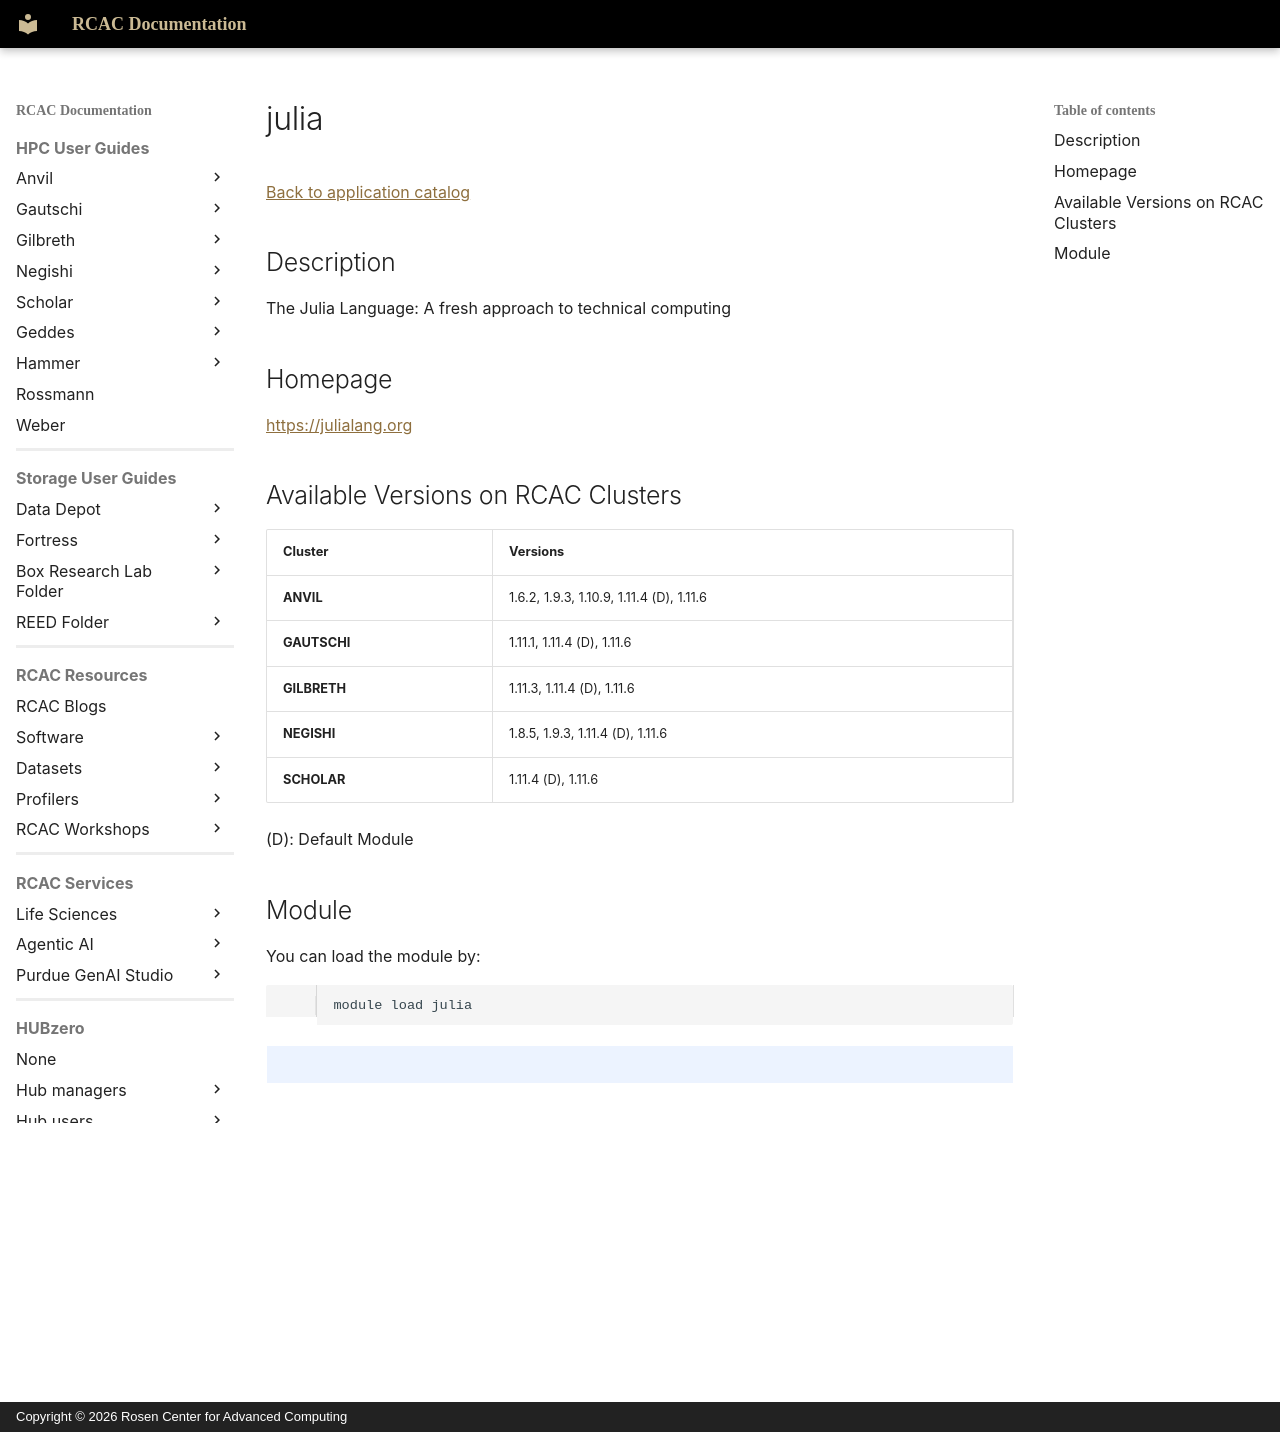

repository: PurdueRCAC/RCAC-Docs · page: software/apps_md/julia/index.html · generator: mkdocs · copyright: Copyright © 2026 Rosen Center for Advanced Computing

# julia

[Back to application catalog](../app_catalog.md)

## Description

The Julia Language: A fresh approach to technical computing

## Homepage

[https://julialang.org](https://julialang.org)

## Available Versions on RCAC Clusters

|Cluster|Versions|
|---|---|
**ANVIL**|1.6.2, 1.9.3, 1.10.9, 1.11.4 (D), 1.11.6
**GAUTSCHI**|1.11.1, 1.11.4 (D), 1.11.6
**GILBRETH**|1.11.3, 1.11.4 (D), 1.11.6
**NEGISHI**|1.8.5, 1.9.3, 1.11.4 (D), 1.11.6
**SCHOLAR**|1.11.4 (D), 1.11.6

(D): Default Module

## Module

You can load the module by:

```bash
module load julia
```

!!! note "Note for using `julia`"
    Run `module spider julia` beforehand to check if this version requires any prerequisite modules.
